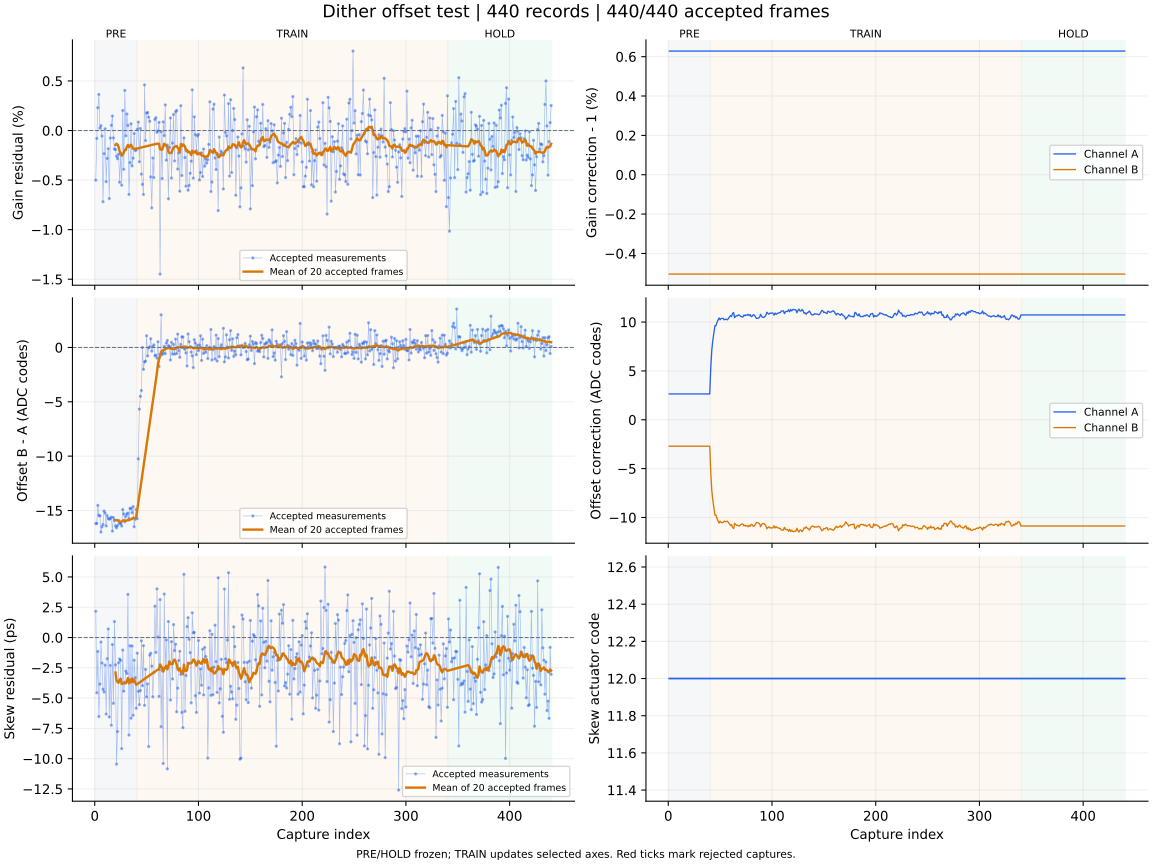

The file beside this chart, header and first rows:
capture, iteration, status, gain_error_ppm, offset_error_codes, skew_error_ps, gain_corr_a, gain_corr_b, offset_a_codes, offset_b_codes, actuator_code, skew_action, skew_step_codes, batch_used, batch_frames, batch_skew_ps, clipped_samples, n0, rotation, alignment_margin, phase, attempt
1, 700, ok, -5007, -16.2, 2.17, 1.006, 0.995, 2.643, -2.705, 12, none, 0, 0, 0, , 0, -1, 0, 1156, pre, 0
2, 701, ok, -796.0, -16.19, -4.56, 1.006, 0.995, 2.643, -2.705, 12, none, 0, 0, 0, , 0, -1, 0, 1089, pre, 1
3, 702, ok, 2305, -14.53, -1.15, 1.006, 0.995, 2.643, -2.705, 12, none, 0, 0, 0, , 0, -1, 0, 1156, pre, 2
4, 703, ok, 3642, -15.44, -6.52, 1.006, 0.995, 2.643, -2.705, 12, none, 0, 0, 0, , 0, -1, 0, 998.5, pre, 3
5, 704, ok, 239.0, -15.5, -3.84, 1.006, 0.995, 2.643, -2.705, 12, none, 0, 0, 0, , 0, -1, 0, 1074, pre, 4
6, 705, ok, 494.0, -16.98, -0.37, 1.006, 0.995, 2.643, -2.705, 12, none, 0, 0, 0, , 0, -1, 0, 1071, pre, 5
7, 706, ok, -555.0, -16.5, -2.11, 1.006, 0.995, 2.643, -2.705, 12, none, 0, 0, 0, , 0, -1, 0, 1099, pre, 6
8, 707, ok, -7185, -16.28, -4.27, 1.006, 0.995, 2.643, -2.705, 12, none, 0, 0, 0, , 0, -1, 0, 1033, pre, 7
9, 708, ok, -2331, -15.05, -4.5, 1.006, 0.995, 2.643, -2.705, 12, none, 0, 0, 0, , 0, -1, 0, 1070, pre, 8
10, 709, ok, 178.0, -15.24, -2.28, 1.006, 0.995, 2.643, -2.705, 12, none, 0, 0, 0, , 0, -1, 0, 1196, pre, 9
11, 710, ok, -5163, -16.42, -6.32, 1.006, 0.995, 2.643, -2.705, 12, none, 0, 0, 0, , 0, -1, 0, 976, pre, 10
12, 711, ok, -2812, -15.48, -1.75, 1.006, 0.995, 2.643, -2.705, 12, none, 0, 0, 0, , 0, -1, 0, 1044, pre, 11
13, 712, ok, -1834, -15.73, 0.71, 1.006, 0.995, 2.643, -2.705, 12, none, 0, 0, 0, , 0, -1, 0, 1128, pre, 12
14, 713, ok, -6865, -15.81, -6.56, 1.006, 0.995, 2.643, -2.705, 12, none, 0, 0, 0, , 0, -1, 0, 1081, pre, 13
15, 714, ok, -759.0, -15.73, -2.3, 1.006, 0.995, 2.643, -2.705, 12, none, 0, 0, 0, , 0, -1, 0, 1131, pre, 14
16, 715, ok, 529.0, -15.6, -7.24, 1.006, 0.995, 2.643, -2.705, 12, none, 0, 0, 0, , 0, -1, 0, 1030, pre, 15
17, 716, ok, 1466, -16.9, -0.58, 1.006, 0.995, 2.643, -2.705, 12, none, 0, 0, 0, , 0, -1, 0, 1205, pre, 16
18, 717, ok, -746.0, -15.65, -5.43, 1.006, 0.995, 2.643, -2.705, 12, none, 0, 0, 0, , 0, -1, 0, 994.4, pre, 17
19, 718, ok, -1858, -15.91, 1.32, 1.006, 0.995, 2.643, -2.705, 12, none, 0, 0, 0, , 0, -1, 0, 1117, pre, 18
20, 719, ok, -1934, -16.43, -2.26, 1.006, 0.995, 2.643, -2.705, 12, measure-only, 0, 20, 20, -2.89, 0, -1, 0, 1024, pre, 19
21, 720, ok, -2589, -16.59, -10.45, 1.006, 0.995, 2.643, -2.705, 12, none, 0, 0, 0, , 0, -1, 0, 1013, pre, 20
22, 721, ok, -2845, -16.38, -7.76, 1.006, 0.995, 2.643, -2.705, 12, none, 0, 0, 0, , 0, -1, 0, 1107, pre, 21
23, 722, ok, -2390, -15.91, -2.08, 1.006, 0.995, 2.643, -2.705, 12, none, 0, 0, 0, , 0, -1, 0, 1052, pre, 22
24, 723, ok, -5222, -16.18, -1.77, 1.006, 0.995, 2.643, -2.705, 12, none, 0, 0, 0, , 0, -1, 0, 1147, pre, 23
25, 724, ok, -2350, -16.2, -1.89, 1.006, 0.995, 2.643, -2.705, 12, none, 0, 0, 0, , 0, -1, 0, 1095, pre, 24
26, 725, ok, -5518, -16.43, -9.17, 1.006, 0.995, 2.643, -2.705, 12, none, 0, 0, 0, , 0, -1, 0, 1106, pre, 25
27, 726, ok, 2022, -14.91, -1.03, 1.006, 0.995, 2.643, -2.705, 12, none, 0, 0, 0, , 0, -1, 0, 1040, pre, 26
28, 727, ok, -3912, -15.31, -4.43, 1.006, 0.995, 2.643, -2.705, 12, none, 0, 0, 0, , 0, -1, 0, 1089, pre, 27
29, 728, ok, 4047, -16.04, -3.7, 1.006, 0.995, 2.643, -2.705, 12, none, 0, 0, 0, , 0, -1, 0, 1036, pre, 28
30, 729, ok, -529.0, -15.54, -2.77, 1.006, 0.995, 2.643, -2.705, 12, none, 0, 0, 0, , 0, -1, 0, 1122, pre, 29
31, 730, ok, 1669, -15.32, -2.97, 1.006, 0.995, 2.643, -2.705, 12, none, 0, 0, 0, , 0, -1, 0, 1080, pre, 30
32, 731, ok, 518.0, -15.24, 3.56, 1.006, 0.995, 2.643, -2.705, 12, none, 0, 0, 0, , 0, -1, 0, 1123, pre, 31
33, 732, ok, -6448, -15.73, -8.05, 1.006, 0.995, 2.643, -2.705, 12, none, 0, 0, 0, , 0, -1, 0, 1166, pre, 32
34, 733, ok, -3237, -14.8, -0.68, 1.006, 0.995, 2.643, -2.705, 12, none, 0, 0, 0, , 0, -1, 0, 1100, pre, 33
35, 734, ok, 686.0, -14.81, -6.66, 1.006, 0.995, 2.643, -2.705, 12, none, 0, 0, 0, , 0, -1, 0, 1123, pre, 34
36, 735, ok, -3564, -15.21, -0.7, 1.006, 0.995, 2.643, -2.705, 12, none, 0, 0, 0, , 0, -1, 0, 977.1, pre, 35
37, 736, ok, -2787, -14.64, -6.42, 1.006, 0.995, 2.643, -2.705, 12, none, 0, 0, 0, , 0, -1, 0, 1069, pre, 36
38, 737, ok, -301.0, -16.5, -1.87, 1.006, 0.995, 2.643, -2.705, 12, none, 0, 0, 0, , 0, -1, 0, 925.1, pre, 37
39, 738, ok, -2021, -15.81, -3.32, 1.006, 0.995, 2.643, -2.705, 12, none, 0, 0, 0, , 0, -1, 0, 1060, pre, 38
40, 739, ok, -1948, -14.9, -5.84, 1.006, 0.995, 2.643, -2.705, 12, measure-only, 0, 20, 20, -3.9, 0, -1, 0, 1184, pre, 39
41, 740, ok, 134.0, -15.74, -1.29, 1.006, 0.995, 5.38, -5.474, 12, none, 0, 0, 0, , 0, -1, 0, 1140, train, 0
42, 741, ok, 849.0, -10.25, -4.45, 1.006, 0.995, 7.162, -7.278, 12, none, 0, 0, 0, , 0, -1, 0, 1147, train, 1
43, 742, ok, -3149, -5.674, -5.54, 1.006, 0.995, 8.15, -8.274, 12, none, 0, 0, 0, , 0, -1, 0, 1117, train, 2
44, 743, ok, 207.0, -4.498, -4.37, 1.006, 0.995, 8.932, -9.065, 12, none, 0, 0, 0, , 0, -1, 0, 1036, train, 3
45, 744, ok, -4401, -3.959, -0.27, 1.006, 0.995, 9.622, -9.76, 12, none, 0, 0, 0, , 0, -1, 0, 1089, train, 4
46, 745, ok, -5429, -0.005, -3.98, 1.006, 0.995, 9.623, -9.761, 12, none, 0, 0, 0, , 0, -1, 0, 1144, train, 5
47, 746, ok, -6449, -2.017, -0.67, 1.006, 0.995, 9.975, -10.12, 12, none, 0, 0, 0, , 0, -1, 0, 1055, train, 6
48, 747, ok, 4604, -1.32, -5.6, 1.006, 0.995, 10.2, -10.35, 12, none, 0, 0, 0, , 0, -1, 0, 1095, train, 7
49, 748, ok, -1007, -1.26, -2.63, 1.006, 0.995, 10.42, -10.57, 12, none, 0, 0, 0, , 0, -1, 0, 1149, train, 8
50, 749, ok, 1764, 1.08, -4.9, 1.006, 0.995, 10.24, -10.38, 12, none, 0, 0, 0, , 0, -1, 0, 1107, train, 9
51, 750, ok, 1825, -0.778, -3.83, 1.006, 0.995, 10.37, -10.52, 12, none, 0, 0, 0, , 0, -1, 0, 951.3, train, 10
52, 751, ok, 1341, -0.042, -9.0, 1.006, 0.995, 10.38, -10.52, 12, none, 0, 0, 0, , 0, -1, 0, 1087, train, 11
53, 752, ok, 934.0, 0.056, -1.46, 1.006, 0.995, 10.37, -10.51, 12, none, 0, 0, 0, , 0, -1, 0, 1086, train, 12
54, 753, ok, -4681, 0.801, -1.29, 1.006, 0.995, 10.23, -10.37, 12, none, 0, 0, 0, , 0, -1, 0, 1150, train, 13
55, 754, ok, -7806, -0.337, -2.36, 1.006, 0.995, 10.29, -10.43, 12, none, 0, 0, 0, , 0, -1, 0, 1035, train, 14
56, 755, ok, -2769, 0.075, -4.89, 1.006, 0.995, 10.27, -10.42, 12, none, 0, 0, 0, , 0, -1, 0, 1109, train, 15
57, 756, ok, -4739, 0.24, -2.89, 1.006, 0.995, 10.23, -10.38, 12, none, 0, 0, 0, , 0, -1, 0, 1071, train, 16
58, 757, ok, 1117, -0.776, 2.59, 1.006, 0.995, 10.37, -10.51, 12, none, 0, 0, 0, , 0, -1, 0, 1118, train, 17
59, 758, ok, 1298, -0.7, -1.23, 1.006, 0.995, 10.49, -10.64, 12, none, 0, 0, 0, , 0, -1, 0, 1152, train, 18
60, 759, ok, -180.0, -0.981, 4.02, 1.006, 0.995, 10.66, -10.81, 12, measure-only, 0, 20, 20, -2.7, 0, -1, 0, 1082, train, 19
... 380 more rows
